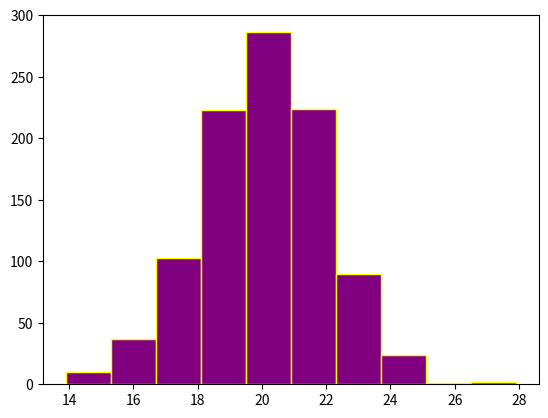

This figure's Python source:
import matplotlib.pyplot as plt
import numpy as np

np.random.seed(1)
dados = np.random.normal(loc=20, scale=2, size=1000)
plt.hist(dados, color = "purple", ec='yellow')